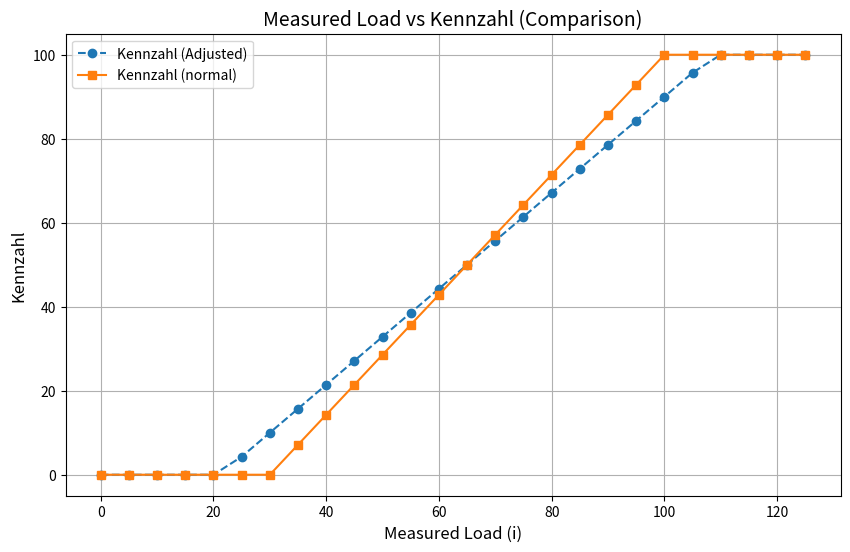

The matplotlib source for this figure:
import matplotlib.pyplot as plt

baseCLI = 30
maxCLI = 100

def calculate_kennzahl_adjusted(measured_load, base_load, max_load):
    kennzahl = 10 + ((measured_load - base_load) / (max_load - base_load)) * 80

    return max(0, min(kennzahl, 100))

def calculate_kennzahl(measured_load, base_load, max_load):
    kennzahl = ((measured_load - base_load) / (max_load - base_load)) * 100

    return max(0, min(kennzahl, 100))


i_values = list(range(baseCLI - 30, maxCLI + 30, 5))
kennzahl_values_adjusted = [calculate_kennzahl_adjusted(i, baseCLI, maxCLI) for i in i_values]
kennzahl_values = [calculate_kennzahl(i, baseCLI, maxCLI) for i in i_values]


plt.figure(figsize=(10, 6))
plt.plot(i_values, kennzahl_values_adjusted, marker='o', linestyle='--', label='Kennzahl (Adjusted)')
plt.plot(i_values, kennzahl_values, marker='s', linestyle='-', label='Kennzahl (normal)')
plt.title('Measured Load vs Kennzahl (Comparison)', fontsize=14)
plt.xlabel('Measured Load (i)', fontsize=12)
plt.ylabel('Kennzahl', fontsize=12)
plt.grid(True)
plt.legend()
plt.show()


